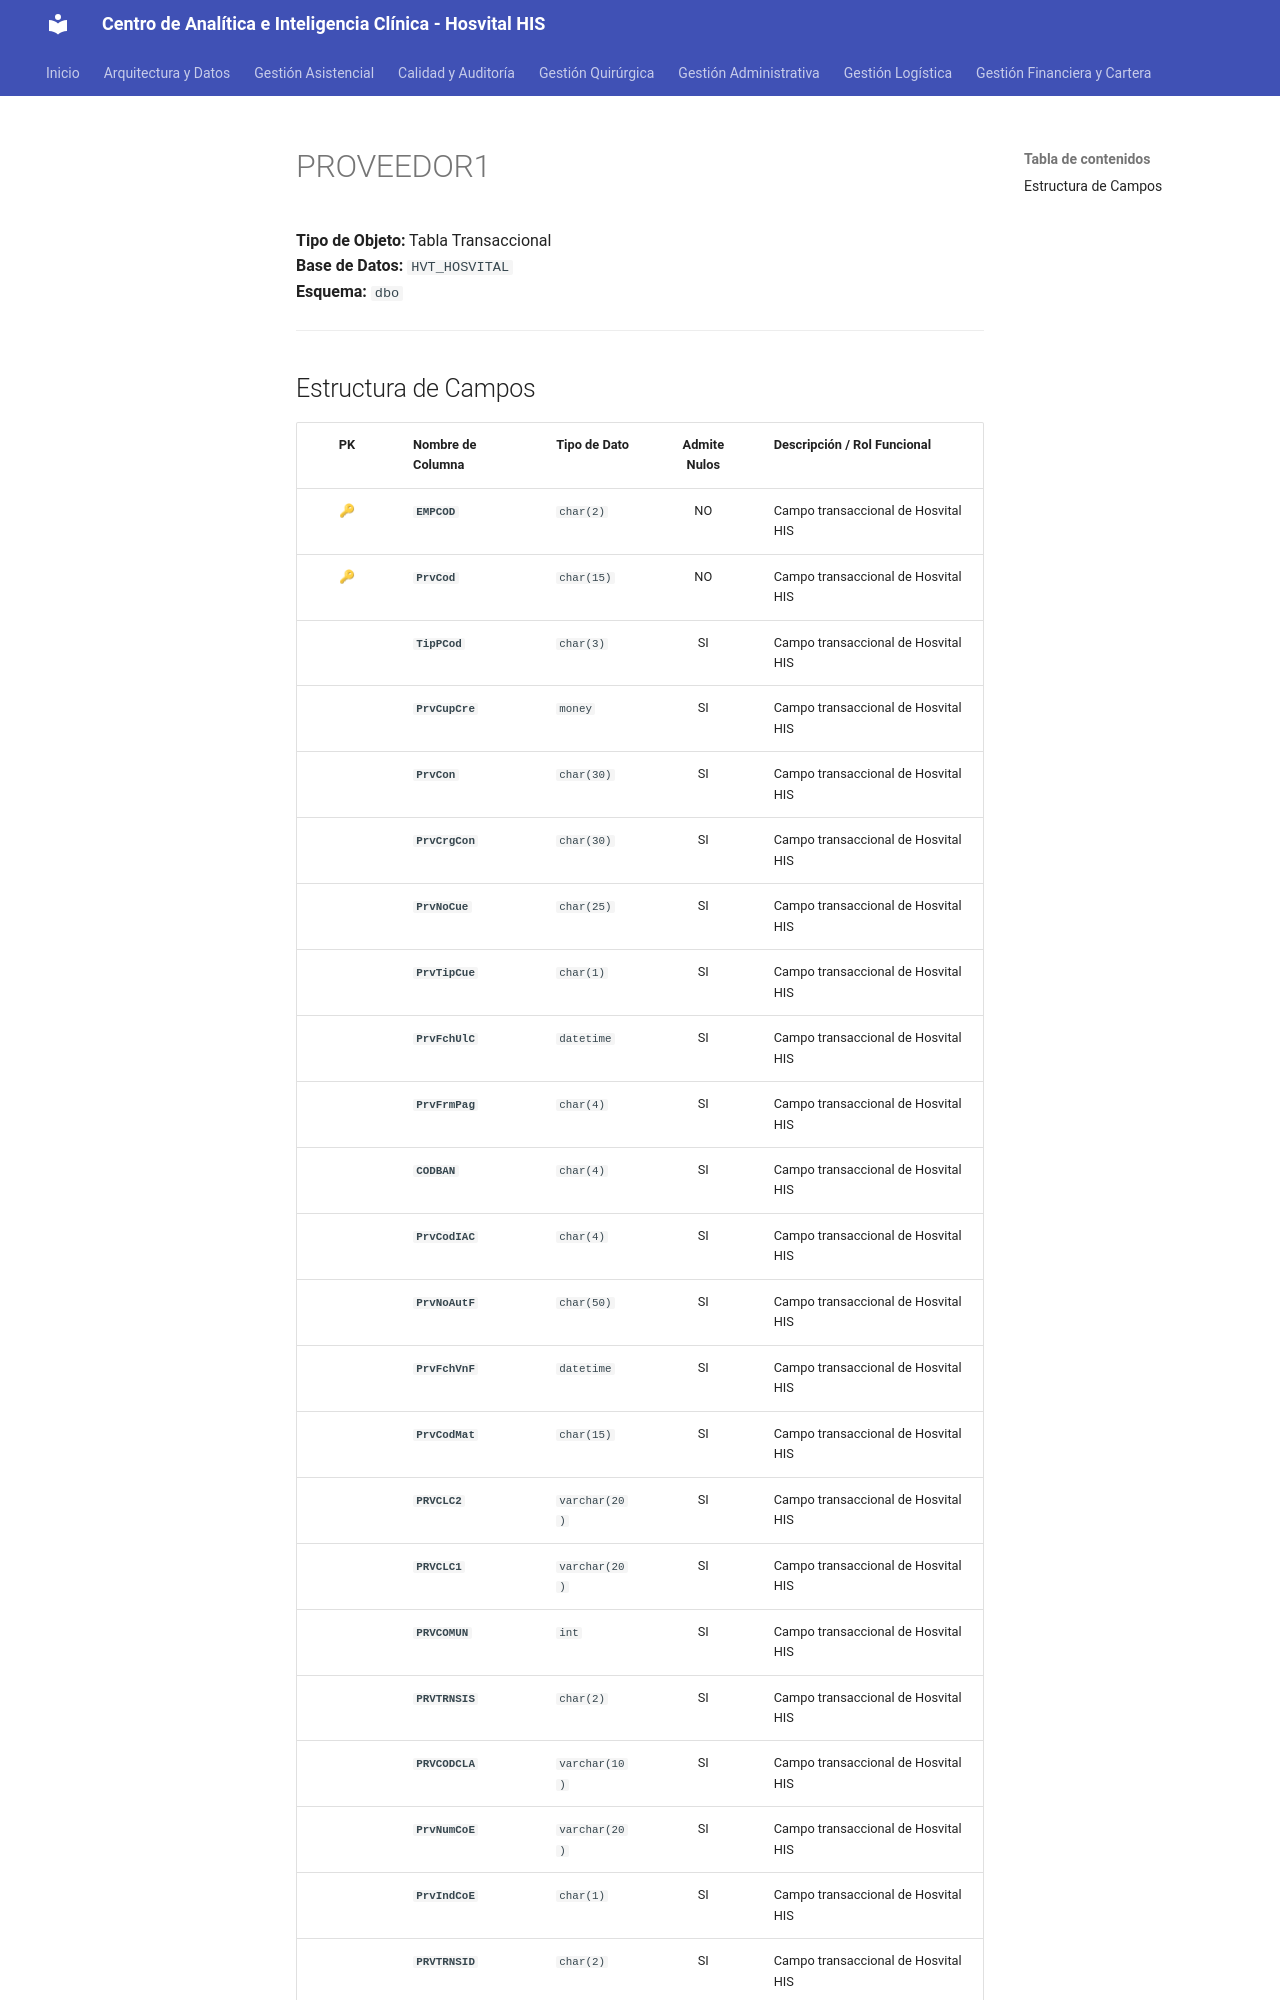

repository: SoporteSaludtech/superset-docs · page: diccionario-general/PROVEEDOR1/index.html · generator: mkdocs

# PROVEEDOR1

**Tipo de Objeto:** Tabla Transaccional  
**Base de Datos:** `HVT_HOSVITAL`  
**Esquema:** `dbo`

---

## Estructura de Campos

| PK | Nombre de Columna | Tipo de Dato | Admite Nulos | Descripción / Rol Funcional |
| :-: | :--- | :--- | :-: | :--- |
| 🔑 | **`EMPCOD`** | `char(2)` | NO | Campo transaccional de Hosvital HIS |
| 🔑 | **`PrvCod`** | `char(15)` | NO | Campo transaccional de Hosvital HIS |
|  | **`TipPCod`** | `char(3)` | SI | Campo transaccional de Hosvital HIS |
|  | **`PrvCupCre`** | `money` | SI | Campo transaccional de Hosvital HIS |
|  | **`PrvCon`** | `char(30)` | SI | Campo transaccional de Hosvital HIS |
|  | **`PrvCrgCon`** | `char(30)` | SI | Campo transaccional de Hosvital HIS |
|  | **`PrvNoCue`** | `char(25)` | SI | Campo transaccional de Hosvital HIS |
|  | **`PrvTipCue`** | `char(1)` | SI | Campo transaccional de Hosvital HIS |
|  | **`PrvFchUlC`** | `datetime` | SI | Campo transaccional de Hosvital HIS |
|  | **`PrvFrmPag`** | `char(4)` | SI | Campo transaccional de Hosvital HIS |
|  | **`CODBAN`** | `char(4)` | SI | Campo transaccional de Hosvital HIS |
|  | **`PrvCodIAC`** | `char(4)` | SI | Campo transaccional de Hosvital HIS |
|  | **`PrvNoAutF`** | `char(50)` | SI | Campo transaccional de Hosvital HIS |
|  | **`PrvFchVnF`** | `datetime` | SI | Campo transaccional de Hosvital HIS |
|  | **`PrvCodMat`** | `char(15)` | SI | Campo transaccional de Hosvital HIS |
|  | **`PRVCLC2`** | `varchar(20)` | SI | Campo transaccional de Hosvital HIS |
|  | **`PRVCLC1`** | `varchar(20)` | SI | Campo transaccional de Hosvital HIS |
|  | **`PRVCOMUN`** | `int` | SI | Campo transaccional de Hosvital HIS |
|  | **`PRVTRNSIS`** | `char(2)` | SI | Campo transaccional de Hosvital HIS |
|  | **`PRVCODCLA`** | `varchar(10)` | SI | Campo transaccional de Hosvital HIS |
|  | **`PrvNumCoE`** | `varchar(20)` | SI | Campo transaccional de Hosvital HIS |
|  | **`PrvIndCoE`** | `char(1)` | SI | Campo transaccional de Hosvital HIS |
|  | **`PRVTR
